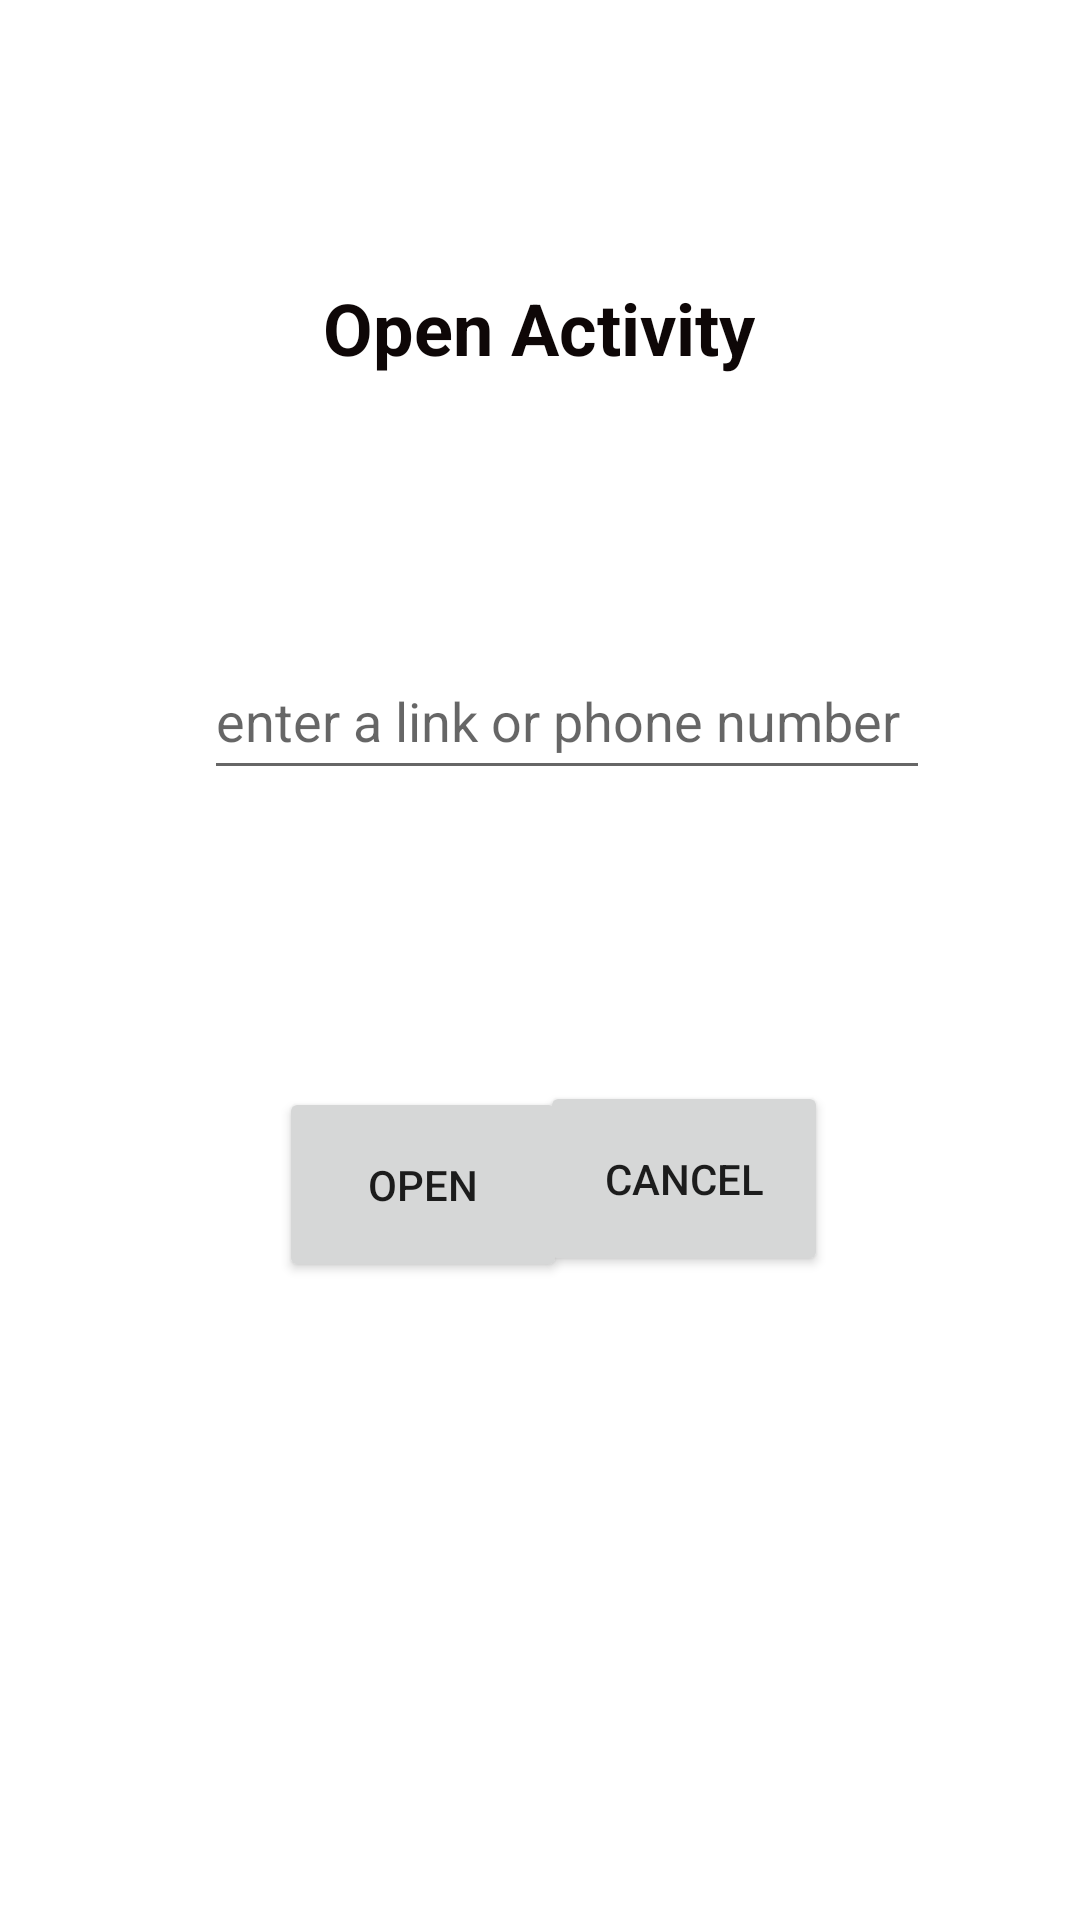

Android layout source for this screen:
<!-- AndroidManifest.xml: application theme Theme.MoboAssignment -->
<!-- res/layout/activity_open.xml -->
<?xml version="1.0" encoding="utf-8"?>
<androidx.constraintlayout.widget.ConstraintLayout xmlns:android="http://schemas.android.com/apk/res/android"
    xmlns:app="http://schemas.android.com/apk/res-auto"
    xmlns:tools="http://schemas.android.com/tools"
    android:layout_width="match_parent"
    android:layout_height="match_parent"
    tools:context=".OpenActivity">

    <TextView
        android:id="@+id/textView"
        android:layout_width="wrap_content"
        android:layout_height="wrap_content"
        android:layout_marginStart="133dp"
        android:layout_marginTop="93dp"
        android:layout_marginEnd="134dp"
        android:text="Open Activity"
        android:textColor="#0E0707"
        android:textSize="24sp"
        android:textStyle="bold"
        app:layout_constraintEnd_toEndOf="parent"
        app:layout_constraintStart_toStartOf="parent"
        app:layout_constraintTop_toTopOf="parent" />

    <TextView
        android:id="@+id/textView5"
        android:layout_width="wrap_content"
        android:layout_height="wrap_content"
        android:layout_marginStart="40dp"
        android:layout_marginTop="226dp"
        android:layout_marginEnd="52dp"
        android:text="Info:"
        android:textColor="#0E0909"
        android:textSize="18sp"
        android:textStyle="bold"
        app:layout_constraintEnd_toStartOf="@+id/editTextInfo"
        app:layout_constraintStart_toStartOf="parent"
        app:layout_constraintTop_toTopOf="parent" />

    <EditText
        android:id="@+id/editTextInfo"
        android:layout_width="242dp"
        android:layout_height="49dp"
        android:layout_marginTop="89dp"
        android:layout_marginEnd="50dp"
        android:ems="10"
        android:hint="enter a link or phone number"
        android:inputType="textPersonName"
        app:layout_constraintEnd_toEndOf="parent"
        app:layout_constraintTop_toBottomOf="@+id/textView" />

    <Button
        android:id="@+id/buttonopen"
        android:layout_width="96dp"
        android:layout_height="65dp"
        android:layout_marginStart="93dp"
        android:layout_marginTop="112dp"
        android:layout_marginEnd="34dp"
        android:text="Open"
        app:layout_constraintEnd_toStartOf="@+id/buttoncancel2"
        app:layout_constraintHorizontal_bias="0.0"
        app:layout_constraintStart_toStartOf="parent"
        app:layout_constraintTop_toBottomOf="@+id/textView5" />

    <Button
        android:id="@+id/buttoncancel2"
        android:layout_width="96dp"
        android:layout_height="65dp"
        android:layout_marginTop="97dp"
        android:layout_marginEnd="84dp"
        android:text="Cancel"
        app:layout_constraintEnd_toEndOf="parent"
        app:layout_constraintTop_toBottomOf="@+id/editTextInfo" />
</androidx.constraintlayout.widget.ConstraintLayout>
<!-- resources referenced by this layout -->
<resources>
  <style name="Theme.MoboAssignment" parent="Theme.MaterialComponents.DayNight.DarkActionBar">
          
          <item name="colorPrimary">@color/purple_500</item>
          <item name="colorPrimaryVariant">@color/purple_700</item>
          <item name="colorOnPrimary">@color/white</item>
          
          <item name="colorSecondary">@color/teal_200</item>
          <item name="colorSecondaryVariant">@color/teal_700</item>
          <item name="colorOnSecondary">@color/black</item>
          
          <item name="android:statusBarColor" tools:targetApi="l">?attr/colorPrimaryVariant</item>
          
      </style>
  <color name="purple_500">#EE001C</color>
  <color name="purple_700">#FF3700B3</color>
  <color name="white">#FFFFFFFF</color>
  <color name="teal_200">#FF03DAC5</color>
  <color name="teal_700">#FF018786</color>
  <color name="black">#FF000000</color>
</resources>
